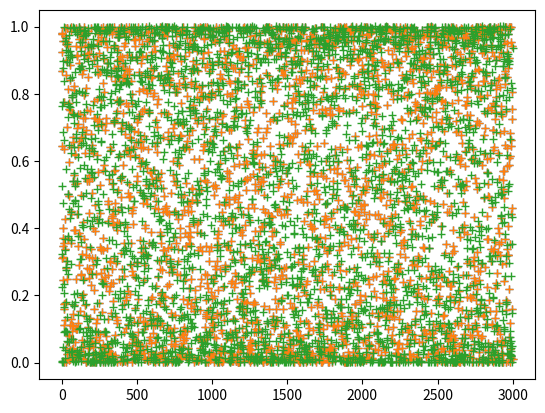

Write Python code to recreate this figure.
import numpy as np
from random import random

""" Constant variables """
n = 20
m = 3000
c_max = 10
t = 1 / (300 * c_max)


def tardos_distribution(p):
    """ distribution according to which (pi) are independent and identically drawn"""
    if t <= p <= 1 - t:
        indicator = 1
    else:
        indicator = 0
    kappa_t = 1 / (2 * (np.arcsin(np.sqrt(1 - t)) - np.arcsin(np.sqrt(t))))

    return indicator * kappa_t / (np.sqrt(p * (1 - p)))


def random_variable_p(number_bits):
    """ use inversion of the repartition function """
    p = list()
    kappa_t = 1 / (2 * (np.arcsin(np.sqrt(1 - t)) - np.arcsin(np.sqrt(t))))
    for i in range(number_bits):
        p.append(np.sin(random() / (2 * kappa_t) + np.arcsin(np.sqrt(t))) ** 2)
    return p


def users_fingerprints(number_users, number_bits, p_list):
    """ creates n fingerprints of m bits according to the auxiliary sequence p"""
    fingerprints = list()
    for i in range(number_users):
        x_user = list()
        for j in range(number_bits):
            p_test = random()
            if p_test <= p_list[j]:
                x_user.append(1)
            else:
                x_user.append(0)
        fingerprints.append(x_user)
    return fingerprints


secret_p = random_variable_p(m)
secret_fingerprints = users_fingerprints(n, m, secret_p)

import matplotlib.pyplot as plt

plt.plot(np.linspace(0.001, 0.999, 1000), [tardos_distribution(p) for p in np.linspace(0.001, 0.999, 1000)])
plt.show()
plt.close()
plt.plot(range(m), secret_p, '+')
plt.show()

from scipy.stats import arcsine

""" compare our method to the simulation method computed by scipy"""
r = arcsine.rvs(size=m, loc=t)
plt.plot(range(m), secret_p, '+')
plt.plot(range(m), r, '+')
plt.show()
